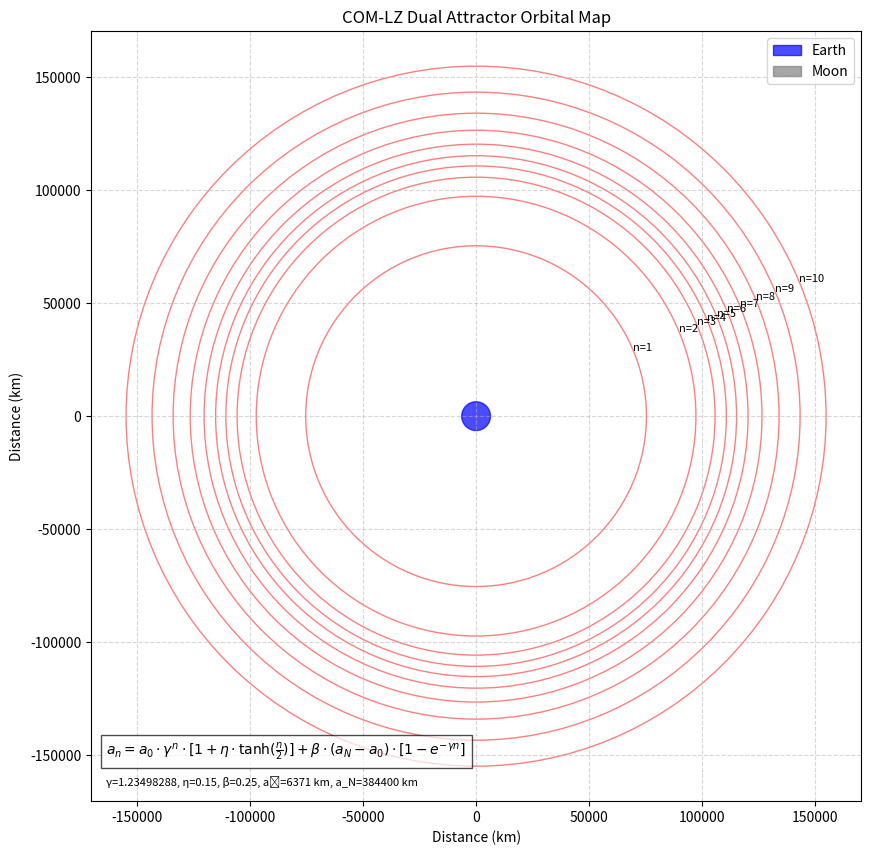

Generate this figure with matplotlib: (Note: this script raises an exception after producing the figure.)
import numpy as np
import matplotlib.pyplot as plt
from matplotlib.patches import Circle
import pandas as pd
from scipy.integrate import odeint

# Constants
GAMMA = 1.23498288  # Scaling factor (previously LZ)
ETA = 0.15          # Inner attractor weighting parameter
BETA = 0.25         # Outer attractor weighting parameter
A_0 = 6371          # Initial radius (Earth radius in km)
A_N = 384400        # Final radius (Moon orbit in km)
G = 6.67430e-11     # Gravitational constant (m^3 kg^-1 s^-2)
M_EARTH = 5.972e24  # Earth mass (kg)
M_MOON = 7.342e22   # Moon mass (kg)
R_EARTH = 6371      # Earth radius (km)
R_MOON = 1737.4     # Moon radius (km)
MOON_ORBIT = 384400 # Moon orbital radius (km)

def dual_attractor_radius(n):
    """
    Calculate stable orbital radii based on the dual-attractor COM-LZ theory.
    
    Args:
        n: Harmonic step number (integer)
        
    Returns:
        Radius in kilometers
    """
    # Inner attractor component
    inner_term = A_0 * (GAMMA ** n) * (1 + ETA * np.tanh(n / 2))
    
    # Outer attractor component
    outer_term = BETA * (A_N - A_0) * (1 - np.exp(-GAMMA * n))
    
    # Combined attractor radius
    radius = inner_term + outer_term
    
    return radius

def resonance_potential(r, n_vals):
    """
    Calculate the resonance potential at radius r based on COM-LZ attractors.
    
    Args:
        r: Radius to evaluate (km)
        n_vals: Array of harmonic steps to include
        
    Returns:
        Potential value (arbitrary units)
    """
    # Calculate attractor radii
    attractor_radii = np.array([dual_attractor_radius(n) for n in n_vals])
    
    # Calculate potential (inverse of distance to nearest attractor)
    potential = np.sum([1 / (1 + 0.01 * abs(r - r_a)**2) for r_a in attractor_radii])
    
    return potential

def drift_acceleration(r, t, n_vals):
    """
    Calculate acceleration due to resonance drift.
    
    Args:
        r: Current radius (km)
        t: Time (not used, required for odeint)
        n_vals: Harmonic steps to include
        
    Returns:
        Radial acceleration
    """
    # Calculate potential gradient (negative for attractive force)
    dr = 1.0  # Small step for numerical gradient
    pot_plus = resonance_potential(r + dr, n_vals)
    pot_minus = resonance_potential(r - dr, n_vals)
    gradient = (pot_plus - pot_minus) / (2 * dr)
    
    # Add damping term for stability
    damping = -0.1 * r[1]  # Proportional to velocity
    
    # Return acceleration (second derivative of position)
    return [r[1], -gradient + damping]

def plot_attractor_map(n_range, figsize=(12, 10)):
    """
    Generate an orbital attractor map based on COM-LZ theory.
    
    Args:
        n_range: Range of harmonic steps to plot
        figsize: Figure size tuple
        
    Returns:
        Figure and axes objects
    """
    # Calculate attractor radii
    n_vals = np.array(n_range)
    radii = np.array([dual_attractor_radius(n) for n in n_vals])
    
    # Create figure
    fig, ax = plt.subplots(figsize=figsize)
    
    # Plot Earth
    earth = Circle((0, 0), R_EARTH, color='blue', alpha=0.7, label='Earth')
    ax.add_patch(earth)
    
    # Plot Moon orbit
    moon_orbit = Circle((0, 0), MOON_ORBIT, fill=False, color='gray', linestyle='--')
    ax.add_patch(moon_orbit)
    
    # Plot Moon
    moon_x = MOON_ORBIT * np.cos(np.pi/4)
    moon_y = MOON_ORBIT * np.sin(np.pi/4)
    moon = Circle((moon_x, moon_y), R_MOON, color='gray', alpha=0.7, label='Moon')
    ax.add_patch(moon)
    
    # Plot attractor rings
    for n, r in zip(n_vals, radii):
        circle = Circle((0, 0), r, fill=False, color='red', alpha=0.5)
        ax.add_patch(circle)
        ax.text(r*np.cos(np.pi/8), r*np.sin(np.pi/8), f'n={n}', fontsize=8)
    
    # Set axis limits and labels
    max_radius = max(radii) * 1.1
    ax.set_xlim(-max_radius, max_radius)
    ax.set_ylim(-max_radius, max_radius)
    ax.set_xlabel('Distance (km)')
    ax.set_ylabel('Distance (km)')
    ax.set_title('COM-LZ Dual Attractor Orbital Map')
    ax.grid(True, linestyle='--', alpha=0.5)
    ax.set_aspect('equal')
    
    # Add legend
    ax.legend(loc='upper right')
    
    # Add equation and parameters
    equation = r"$a_n = a_0 \cdot \gamma^n \cdot [1 + \eta \cdot \tanh(\frac{n}{2})] + \beta \cdot (a_N - a_0) \cdot [1 - e^{-\gamma n}]$"
    params = f"γ={GAMMA}, η={ETA}, β={BETA}, a₀={A_0} km, a_N={A_N} km"
    ax.text(0.02, 0.06, equation, transform=ax.transAxes, fontsize=10, bbox=dict(facecolor='white', alpha=0.7))
    ax.text(0.02, 0.02, params, transform=ax.transAxes, fontsize=8)
    
    return fig, ax

def simulate_debris_drift(initial_radii, n_vals, t_span, num_points=1000):
    """
    Simulate the drift of debris particles under COM-LZ resonance.
    
    Args:
        initial_radii: List of initial radii for debris particles (km)
        n_vals: Harmonic steps to include in the potential
        t_span: Time span for simulation (arbitrary units)
        num_points: Number of time points to simulate
        
    Returns:
        DataFrame with simulation results
    """
    # Create time points
    t = np.linspace(0, t_span, num_points)
    
    # Initialize results storage
    results = []
    
    # Simulate each particle
    for i, r0 in enumerate(initial_radii):
        # Initial conditions [position, velocity]
        y0 = [r0, 0]
        
        # Solve ODE
        sol = odeint(drift_acceleration, y0, t, args=(n_vals,))
        
        # Store results
        for j in range(len(t)):
            results.append({
                'particle': i,
                'time': t[j],
                'radius': sol[j, 0],
                'velocity': sol[j, 1]
            })
    
    # Convert to DataFrame
    df = pd.DataFrame(results)
    
    return df

def plot_drift_simulation(df, n_vals, figsize=(12, 8)):
    """
    Plot the results of debris drift simulation.
    
    Args:
        df: DataFrame with simulation results
        n_vals: Harmonic steps included in the simulation
        figsize: Figure size tuple
        
    Returns:
        Figure and axes objects
    """
    # Calculate attractor radii
    attractor_radii = np.array([dual_attractor_radius(n) for n in n_vals])
    
    # Create figure
    fig, ax = plt.subplots(figsize=figsize)
    
    # Plot each particle trajectory
    for particle in df['particle'].unique():
        particle_data = df[df['particle'] == particle]
        ax.plot(particle_data['time'], particle_data['radius'], 
                label=f'Debris {particle}')
    
    # Plot attractor radii
    for n, r in zip(n_vals, attractor_radii):
        ax.axhline(y=r, color='red', linestyle='--', alpha=0.5)
        ax.text(0, r, f'n={n}', fontsize=8, ha='left', va='bottom')
    
    # Set axis labels and title
    ax.set_xlabel('Time (arbitrary units)')
    ax.set_ylabel('Orbital Radius (km)')
    ax.set_title('Debris Drift Under COM-LZ Dual Attractor Resonance')
    ax.grid(True, linestyle='--', alpha=0.5)
    
    # Add legend
    ax.legend(loc='upper right')
    
    # Add equation
    equation = r"$a_n = a_0 \cdot \gamma^n \cdot [1 + \eta \cdot \tanh(\frac{n}{2})] + \beta \cdot (a_N - a_0) \cdot [1 - e^{-\gamma n}]$"
    ax.text(0.02, 0.02, equation, transform=ax.transAxes, fontsize=10, bbox=dict(facecolor='white', alpha=0.7))
    
    return fig, ax

def plot_collector_field(n_target, figsize=(10, 10)):
    """
    Visualize the collector field at a target resonance band.
    
    Args:
        n_target: Target harmonic step for collector
        figsize: Figure size tuple
        
    Returns:
        Figure and axes objects
    """
    # Calculate target radius
    target_radius = dual_attractor_radius(n_target)
    
    # Create grid for field visualization
    x = np.linspace(-target_radius*1.5, target_radius*1.5, 100)
    y = np.linspace(-target_radius*1.5, target_radius*1.5, 100)
    X, Y = np.meshgrid(x, y)
    
    # Calculate radii at each point
    R = np.sqrt(X**2 + Y**2)
    
    # Calculate potential field
    n_vals = [n_target]
    Z = np.zeros_like(R)
    for i in range(Z.shape[0]):
        for j in range(Z.shape[1]):
            Z[i, j] = resonance_potential(R[i, j], n_vals)
    
    # Create figure
    fig, ax = plt.subplots(figsize=figsize)
    
    # Plot potential field
    contour = ax.contourf(X, Y, Z, 20, cmap='viridis', alpha=0.7)
    fig.colorbar(contour, ax=ax, label='Resonance Potential')
    
    # Plot Earth
    earth = Circle((0, 0), R_EARTH, color='blue', alpha=0.7, label='Earth')
    ax.add_patch(earth)
    
    # Plot target radius
    target_circle = Circle((0, 0), target_radius, fill=False, color='red', 
                          linestyle='-', linewidth=2, label=f'Target n={n_target}')
    ax.add_patch(target_circle)
    
    # Plot collector satellite
    collector_angle = np.pi/4
    collector_x = target_radius * np.cos(collector_angle)
    collector_y = target_radius * np.sin(collector_angle)
    ax.scatter(collector_x, collector_y, color='white', s=100, 
               marker='*', label='Collector Satellite')
    
    # Add field lines
    ax.quiver(X[::5, ::5], Y[::5, ::5], 
              -np.gradient(Z, axis=1)[::5, ::5], 
              -np.gradient(Z, axis=0)[::5, ::5],
              color='white', alpha=0.5, scale=30)
    
    # Set axis limits and labels
    ax.set_xlim(-target_radius*1.5, target_radius*1.5)
    ax.set_ylim(-target_radius*1.5, target_radius*1.5)
    ax.set_xlabel('Distance (km)')
    ax.set_ylabel('Distance (km)')
    ax.set_title(f'Collector Field at COM-LZ Dual Attractor Band n={n_target}')
    ax.grid(False)
    ax.set_aspect('equal')
    
    # Add legend
    ax.legend(loc='upper right')
    
    # Add equation
    equation = r"$a_n = a_0 \cdot \gamma^n \cdot [1 + \eta \cdot \tanh(\frac{n}{2})] + \beta \cdot (a_N - a_0) \cdot [1 - e^{-\gamma n}]$"
    ax.text(0.02, 0.02, equation, transform=ax.transAxes, fontsize=10, bbox=dict(facecolor='white', alpha=0.7))
    
    return fig, ax

def plot_attractor_components(n_range, figsize=(12, 8)):
    """
    Plot the inner and outer components of the dual attractor model.
    
    Args:
        n_range: Range of harmonic steps to plot
        figsize: Figure size tuple
        
    Returns:
        Figure and axes objects
    """
    # Calculate components for each step
    n_vals = np.array(n_range)
    inner_components = np.array([A_0 * (GAMMA ** n) * (1 + ETA * np.tanh(n / 2)) for n in n_vals])
    outer_components = np.array([BETA * (A_N - A_0) * (1 - np.exp(-GAMMA * n)) for n in n_vals])
    total_radii = inner_components + outer_components
    
    # Create figure
    fig, ax = plt.subplots(figsize=figsize)
    
    # Plot components
    ax.bar(n_vals - 0.2, inner_components/1000, width=0.4, alpha=0.7, label='Inner Attractor')
    ax.bar(n_vals + 0.2, outer_components/1000, width=0.4, alpha=0.7, label='Outer Attractor')
    ax.plot(n_vals, total_radii/1000, 'ro-', label='Total Radius')
    
    # Set axis labels and title
    ax.set_xlabel('Harmonic Step (n)')
    ax.set_ylabel('Orbital Radius (thousand km)')
    ax.set_title('COM-LZ Dual Attractor Components')
    ax.grid(True, linestyle='--', alpha=0.5)
    
    # Add text labels for total radius
    for n, r in zip(n_vals, total_radii):
        ax.text(n, r/1000 + 5, f'{r:.0f} km', ha='center')
    
    # Add legend
    ax.legend()
    
    # Add equation
    equation = r"$a_n = a_0 \cdot \gamma^n \cdot [1 + \eta \cdot \tanh(\frac{n}{2})] + \beta \cdot (a_N - a_0) \cdot [1 - e^{-\gamma n}]$"
    ax.text(0.02, 0.02, equation, transform=ax.transAxes, fontsize=10, bbox=dict(facecolor='white', alpha=0.7))
    
    return fig, ax

def generate_all_visualizations():
    """
    Generate all visualizations for the paper and save them.
    
    Returns:
        Dictionary of figure paths
    """
    figure_paths = {}
    
    # 1. Attractor Map
    n_range = range(1, 11)
    fig, ax = plot_attractor_map(n_range)
    fig_path = '/home/<user>/dual_attractor_map.png'
    fig.savefig(fig_path, dpi=300, bbox_inches='tight')
    plt.close(fig)
    figure_paths['attractor_map'] = fig_path
    
    # 2. Debris Drift Simulation
    n_vals = [3, 5, 7]
    initial_radii = [
        dual_attractor_radius(2) * 1.2,
        dual_attractor_radius(4) * 0.9,
        dual_attractor_radius(6) * 1.1,
        dual_attractor_radius(8) * 0.95
    ]
    df = simulate_debris_drift(initial_radii, n_vals, t_span=100)
    fig, ax = plot_drift_simulation(df, n_vals)
    fig_path = '/home/<user>/dual_debris_drift.png'
    fig.savefig(fig_path, dpi=300, bbox_inches='tight')
    plt.close(fig)
    figure_paths['debris_drift'] = fig_path
    
    # 3. Collector Field
    fig, ax = plot_collector_field(n_target=5)
    fig_path = '/home/<user>/dual_collector_field.png'
    fig.savefig(fig_path, dpi=300, bbox_inches='tight')
    plt.close(fig)
    figure_paths['collector_field'] = fig_path
    
    # 4. Attractor Components
    fig, ax = plot_attractor_components(n_range)
    fig_path = '/home/<user>/dual_attractor_components.png'
    fig.savefig(fig_path, dpi=300, bbox_inches='tight')
    plt.close(fig)
    figure_paths['attractor_components'] = fig_path
    
    # 5. Verification of radii
    n_vals = np.arange(1, 11)
    radii = np.array([dual_attractor_radius(n) for n in n_vals])
    
    fig, ax = plt.subplots(figsize=(10, 6))
    ax.bar(n_vals, radii/1000, alpha=0.7)
    ax.set_xlabel('Harmonic Step (n)')
    ax.set_ylabel('Orbital Radius (thousand km)')
    ax.set_title('COM-LZ Dual Attractor Predicted Stable Orbital Radii')
    ax.grid(True, linestyle='--', alpha=0.5)
    
    # Add text labels
    for n, r in zip(n_vals, radii):
        ax.text(n, r/1000 + 5, f'{r:.0f} km', ha='center')
    
    # Add equation
    equation = r"$a_n = a_0 \cdot \gamma^n \cdot [1 + \eta \cdot \tanh(\frac{n}{2})] + \beta \cdot (a_N - a_0) \cdot [1 - e^{-\gamma n}]$"
    ax.text(0.02, 0.02, equation, transform=ax.transAxes, fontsize=10, bbox=dict(facecolor='white', alpha=0.7))
    
    fig_path = '/home/<user>/dual_radii_verification.png'
    fig.savefig(fig_path, dpi=300, bbox_inches='tight')
    plt.close(fig)
    figure_paths['radii_verification'] = fig_path
    
    # Print radii for verification
    print("COM-LZ Dual Attractor Predicted Stable Orbital Radii:")
    for n, r in zip(n_vals, radii):
        print(f"Step {n:2d} → Radius = {r:,.2f} km")
    
    return figure_paths

# Execute the code to generate all visualizations
if __name__ == "__main__":
    figure_paths = generate_all_visualizations()
    print("All visualizations generated and saved.")
    print(f"Figure paths: {figure_paths}")
